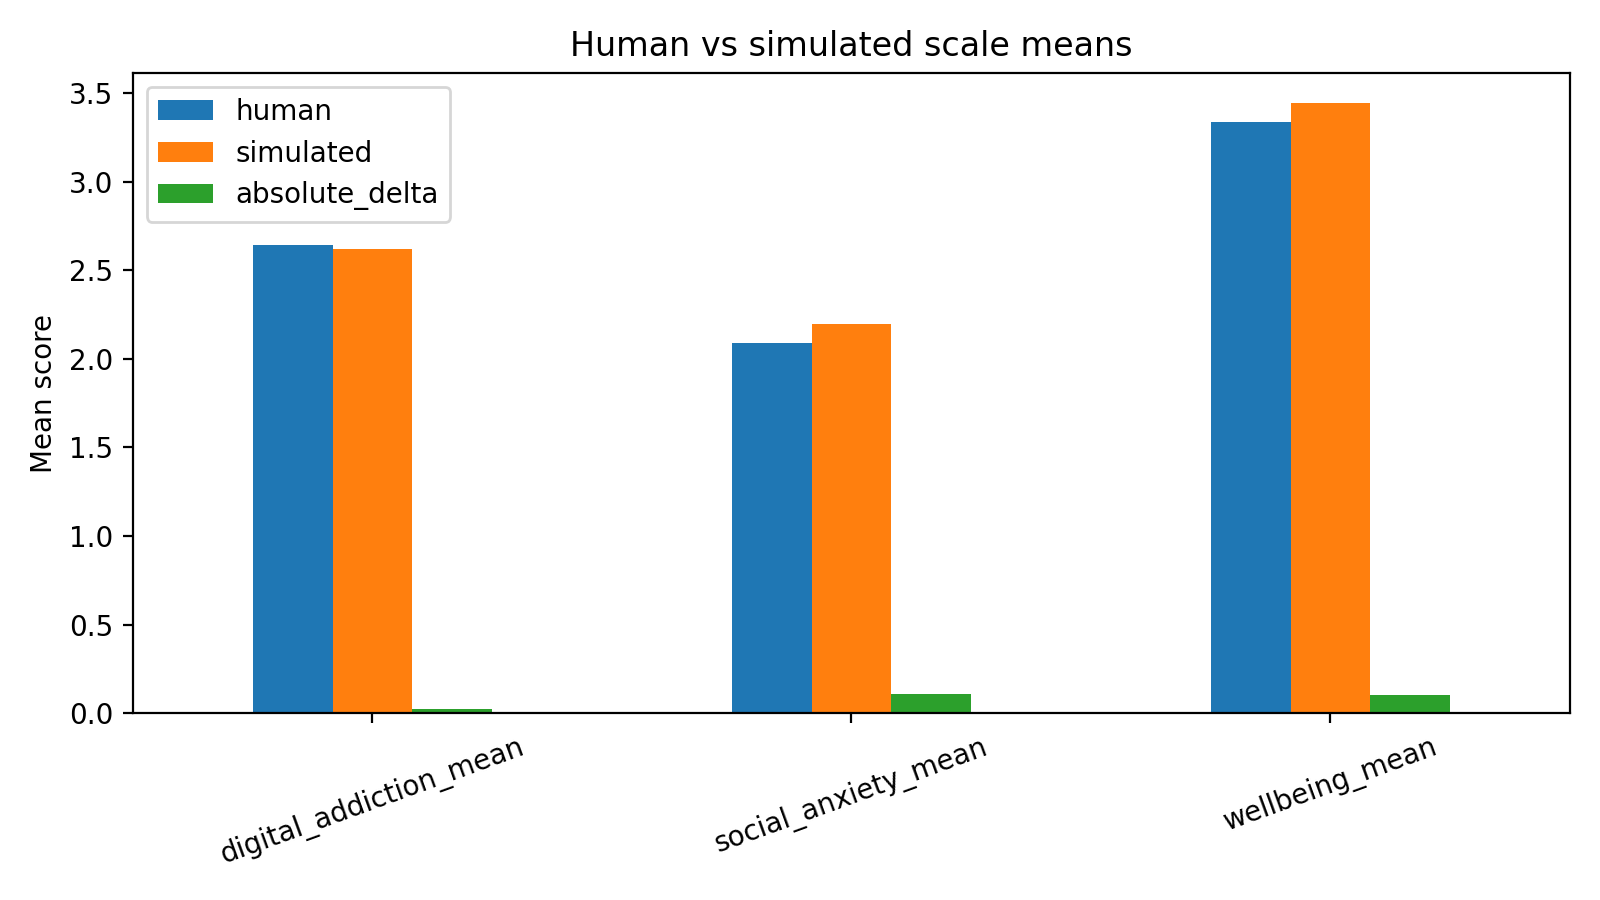

Values plotted in this chart, from the file beside it:
scale, human, simulated, absolute_delta
digital_addiction_mean, 2.645, 2.619, 0.02537
social_anxiety_mean, 2.09, 2.198, 0.1082
wellbeing_mean, 3.338, 3.442, 0.1045
